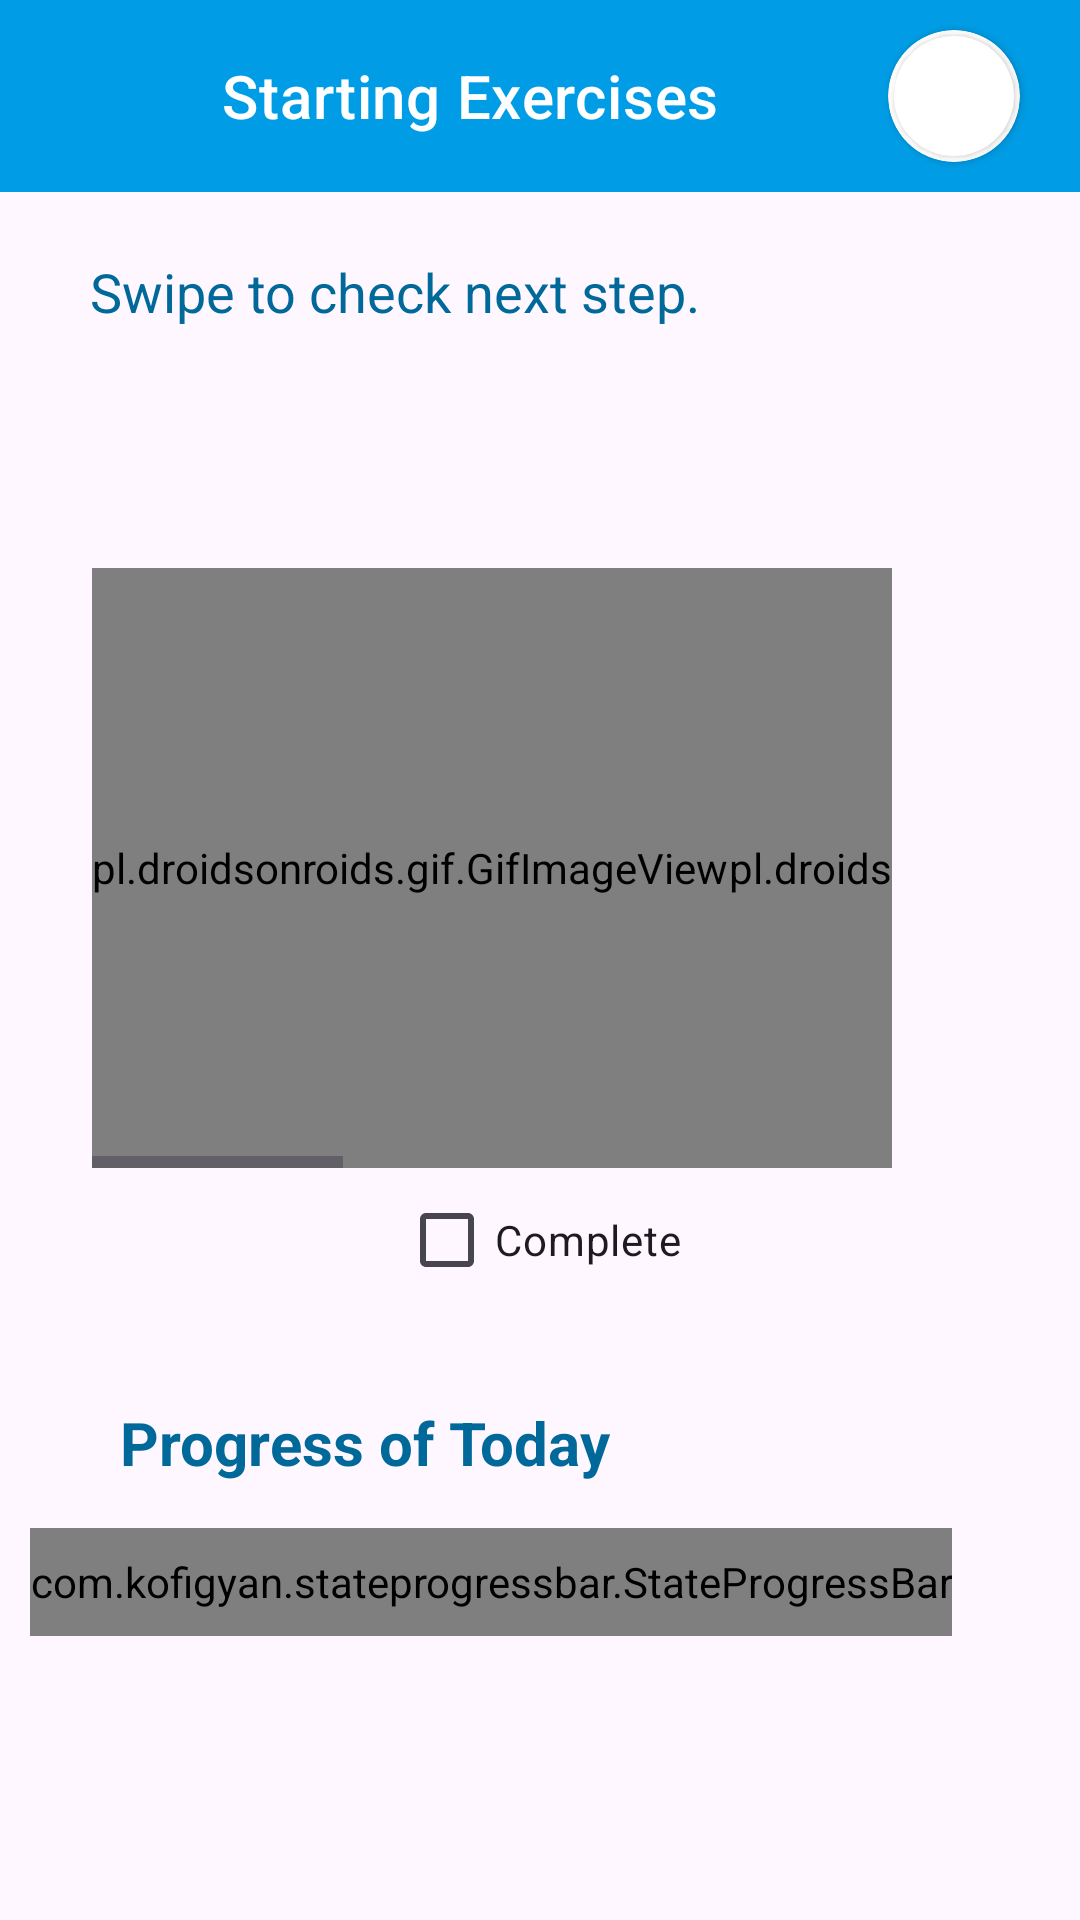

The Android layout XML behind this screen, and the referenced resources:
<!-- AndroidManifest.xml: application theme Theme.Wellness_Studio -->
<!-- res/layout/activity_light_exercises_during_exercise.xml -->
<?xml version="1.0" encoding="utf-8"?>
<androidx.constraintlayout.widget.ConstraintLayout
    xmlns:android="http://schemas.android.com/apk/res/android"
    xmlns:app="http://schemas.android.com/apk/res-auto"
    xmlns:tools="http://schemas.android.com/tools"
    android:layout_width="match_parent"
    android:layout_height="match_parent"
    tools:context=".lightExercises.LightExercises_DuringExercise">

    <androidx.constraintlayout.widget.ConstraintLayout
        android:layout_width="match_parent"
        android:layout_height="wrap_content"
        android:id="@+id/header_title"
        app:layout_constraintTop_toTopOf="parent">

        <com.google.android.material.appbar.AppBarLayout
            android:layout_width="match_parent"
            android:layout_height="wrap_content"
            app:layout_constraintTop_toTopOf="parent"
            android:id="@+id/appBarLayout">

            <com.google.android.material.appbar.MaterialToolbar
                android:id="@+id/topAppBar"
                android:layout_width="match_parent"
                android:layout_height="?attr/actionBarSize"
                app:title="Starting Exercises"
                android:background="@color/blue"
                app:titleTextColor="@color/white"
                android:paddingStart="70dp"
                android:paddingEnd="10dp"
                android:theme="@style/AppTheme.AppBarOverlay" />
        </com.google.android.material.appbar.AppBarLayout>

        <ImageButton
            android:id="@+id/imageButton_back"
            android:layout_width="wrap_content"
            android:layout_height="50dp"
            android:layout_marginStart="15dp"
            app:srcCompat="@drawable/ic_baseline_arrow_back_24"
            app:layout_constraintStart_toStartOf="parent"
            app:layout_constraintTop_toTopOf="parent"
            app:layout_constraintBottom_toBottomOf="parent"
            android:backgroundTint="@color/blue"
            android:contentDescription="stop exercise and leave" />

        <androidx.cardview.widget.CardView
            android:layout_width="44dp"
            android:layout_height="44dp"
            app:cardCornerRadius="22dp"
            app:layout_constraintEnd_toEndOf="parent"
            app:layout_constraintTop_toTopOf="parent"
            app:layout_constraintBottom_toBottomOf="parent"
            android:layout_marginEnd="20dp"
            app:cardBackgroundColor="@color/white">

            <androidx.cardview.widget.CardView
                android:layout_width="40dp"
                android:layout_height="40dp"
                app:cardCornerRadius="20dp"
                android:layout_gravity="center">

                <ImageView
                    android:id="@+id/imageView_profile"
                    android:layout_width="40dp"
                    android:layout_height="40dp"
                    android:src="@drawable/default_avatar"
                    android:scaleType="centerCrop"/>

            </androidx.cardview.widget.CardView>

        </androidx.cardview.widget.CardView>

    </androidx.constraintlayout.widget.ConstraintLayout>

    <ScrollView
        android:layout_width="match_parent"
        android:layout_height="match_parent"
        android:layout_marginTop="65dp">

        <androidx.constraintlayout.widget.ConstraintLayout
            android:layout_width="match_parent"
            android:layout_height="wrap_content">

            <TextView
                android:id="@+id/light_exercies_during_exercises_title"
                android:layout_width="match_parent"
                android:layout_height="wrap_content"
                android:layout_marginHorizontal="30dp"
                android:layout_marginVertical="20dp"
                android:text="@string/during_exercises_guide"
                android:textColor="@color/deep_blue"
                android:textSize="18sp"
                app:layout_constraintTop_toTopOf="parent"
                app:layout_constraintStart_toStartOf="parent"/>

            <HorizontalScrollView
                android:id="@+id/scrollViewForExerciseSets"
                android:layout_width="800px"
                android:layout_height="600px"
                android:layout_marginTop="80dp"
                android:layout_gravity="center"
                app:layout_constraintBottom_toTopOf="@+id/exerciseCompletecheckBox"
                app:layout_constraintEnd_toEndOf="parent"
                app:layout_constraintHorizontal_bias="0.329"
                app:layout_constraintStart_toStartOf="parent"
                app:layout_constraintTop_toBottomOf="@+id/light_exercies_during_exercises_title"
                app:layout_constraintVertical_bias="0.604"
                >

                <LinearLayout
                    android:layout_width="match_parent"
                    android:layout_height="match_parent"
                    android:orientation="horizontal">

                    <pl.droidsonroids.gif.GifImageView
                        android:id="@+id/gifImageView1"
                        android:layout_width="match_parent"
                        android:layout_height="match_parent"
                        app:loopCount="5" />

                    <pl.droidsonroids.gif.GifImageView
                        android:id="@+id/gifImageView2"
                        android:layout_width="match_parent"
                        android:layout_height="match_parent" />

                    <pl.droidsonroids.gif.GifImageView
                        android:id="@+id/gifImageView3"
                        android:layout_width="match_parent"
                        android:layout_height="match_parent" />

                    <pl.droidsonroids.gif.GifImageView
                        android:id="@+id/gifImageView4"
                        android:layout_width="match_parent"
                        android:layout_height="match_parent" />

                </LinearLayout>
            </HorizontalScrollView>

            <CheckBox
                android:id="@+id/exerciseCompletecheckBox"
                android:layout_width="wrap_content"
                android:layout_height="wrap_content"
                android:text="Complete"
                app:layout_constraintBottom_toTopOf="@id/progress_bar_container"
                app:layout_constraintEnd_toEndOf="parent"
                app:layout_constraintStart_toStartOf="parent"
                app:layout_constraintTop_toBottomOf="@id/scrollViewForExerciseSets"
                app:layout_constraintVertical_bias="0.263"
                />

            <LinearLayout
                android:layout_width="match_parent"
                android:layout_height="wrap_content"
                android:id="@+id/progress_bar_container"
                android:layout_marginTop="30dp"
                android:layout_marginBottom="30dp"
                app:layout_constraintTop_toBottomOf="@id/exerciseCompletecheckBox"
                app:layout_constraintBottom_toBottomOf="parent"
                android:orientation="vertical">

                <TextView
                    android:id="@+id/progressTxtView"
                    android:layout_width="match_parent"
                    android:layout_height="wrap_content"
                    android:text="@string/progressTxtView"
                    android:textColor="@color/deep_blue"
                    android:paddingStart="40dp"
                    android:paddingEnd="40dp"
                    android:paddingBottom="5dp"
                    android:textSize="20sp"
                    android:textStyle="bold" />

                <com.kofigyan.stateprogressbar.StateProgressBar
                    android:id="@+id/light_exercises_state_progress_bar_during_exercise"
                    android:layout_width="wrap_content"
                    android:layout_height="36dp"
                    android:layout_margin="10dp"
                    app:layout_constraintVertical_bias="0.468"
                    app:spb_animateToCurrentProgressState="true"
                    app:spb_checkStateCompleted="true"
                    app:spb_currentStateDescriptionColor="#0F9D58"
                    app:spb_currentStateNumber="one"
                    app:spb_maxStateNumber="four"
                    app:spb_stateBackgroundColor="#BDBDBD"
                    app:spb_stateDescriptionColor="#808080"
                    app:spb_stateForegroundColor="#0F9D58"
                    app:spb_stateNumberBackgroundColor="#808080"
                    app:spb_stateNumberForegroundColor="#eeeeee" />

            </LinearLayout>

        </androidx.constraintlayout.widget.ConstraintLayout>
    </ScrollView>







</androidx.constraintlayout.widget.ConstraintLayout>
<!-- resources referenced by this layout -->
<resources>
  <color name="blue">#009DE6</color>
  <color name="deep_blue">#00699A</color>
  <color name="white">#FFFFFFFF</color>
  <string name="during_exercises_guide">Swipe to check next step.</string>
  <string name="progressTxtView">Progress of Today</string>
  <style name="AppTheme.AppBarOverlay" parent="Theme.MaterialComponents.DayNight.DarkActionBar">
  
      </style>
  <style name="Theme.Wellness_Studio" parent="Theme.Material3.DayNight.NoActionBar">
          
          <item name="colorPrimary">@color/blue</item>
          <item name="colorPrimaryVariant">@color/deep_blue</item>
          <item name="colorOnPrimary">@color/white</item>
          
          <item name="colorSecondary">@color/green</item>
          <item name="colorSecondaryVariant">@color/green_200</item>
          <item name="colorOnSecondary">@color/black</item>
          
          <item name="android:statusBarColor" tools:targetApi="l">?attr/colorPrimaryVariant</item>
          
  
          <item name="colorContainer">@color/sky_blue_00</item>
          <item name="colorSecondaryContainer">@color/sky_blue</item>
      </style>
  <color name="green">#8BC34A</color>
  <color name="green_200">#6A9C31</color>
  <color name="black">#FF000000</color>
  <color name="sky_blue_00">#DDF5FF</color>
  <color name="sky_blue">#5ECCFF</color>
</resources>
